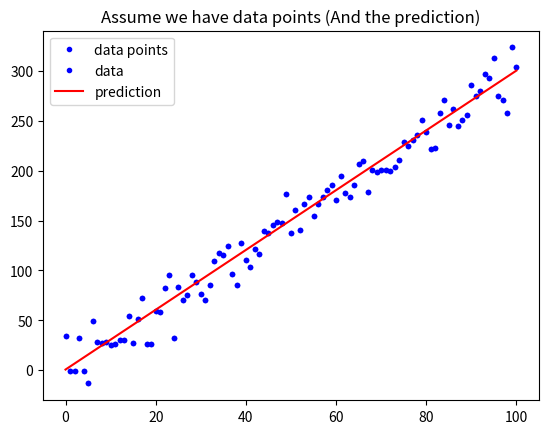

This chart was generated by the following Python code:
'''
統計指標實作範例
[教學目標]
開始的第一堂課：我們先一些機器學習的基礎開始, 需要用到一些 Python 語法
如果不熟 Python, 但是至少熟悉過一門語言, 可以從這些範例開始熟悉
所謂評價函數 (Metric), 就是機器學習的計分方式, 範例會展示平均絕對誤差 (MAE) 的寫法
我們來了解意義並寫作一個函數吧!!
[範例重點]
複習 / 熟悉 Python 載入套件的語法, 了解什麼是代稱
了解 Python 如何使用 Numpy 套件, 計算我們所需要的數值與繪圖
如何寫作平均絕對誤差 (MAE) 函數
'''
import numpy as np
import matplotlib.pyplot as plt

w = 3
b = 0.5

x_lin = np.linspace(0, 100, 101)
print(x_lin) # Array

y = (x_lin + np.random.randn(101) * 5) * w + b
print(y) # Array

plt.plot(x_lin, y, 'b.', label = 'data points')
plt.title("Assume we have data points")
plt.legend(loc = 2)
plt.show()

y_hat = x_lin * w + b
plt.plot(x_lin, y, 'b.', label = 'data')
plt.plot(x_lin, y_hat, 'r-', label = 'prediction')
plt.title("Assume we have data points (And the prediction)")
plt.legend(loc = 2)
plt.show()

def mean_absolute_error(y, yp):
    mae = MAE = sum(abs(y - yp)) / len(y)
    return mae

MAE = mean_absolute_error(y, y_hat)
print("The Mean absolute error is %.3f" % (MAE))

